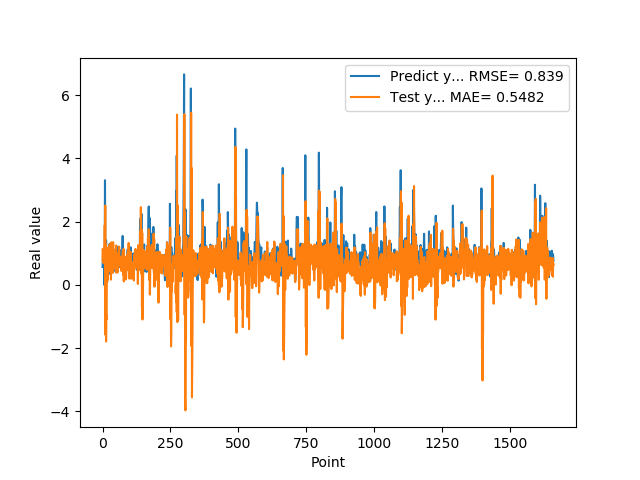

Source data for this figure (header and first rows):
5.654720067979999154e-01, 1.117361136867649263e+00
7.307389974590000614e-01, 7.199711851136004759e-01
1.074290990829999792e+00, 1.059082569272772778e+00
9.521890282630000035e-01, 7.404150520205928787e-01
9.879170060160000766e-01, 6.856733194669162312e-01
1.011654973029999960e+00, 1.157839954296523644e+00
0.000000000000000000e+00, 9.548327571068238040e-01
7.643579840659999736e-01, 1.079108353215222804e+00
7.788103222849999119e-01, 1.882819414621911269e+00
3.306220054629999794e+00, 8.510490367507601572e-01
1.055441975589999970e+00, 2.505477110810929275e+00
7.543110251430000801e-01, -1.585902960108638737e+00
7.915459871289999283e-01, 1.278585530942941029e+00
1.409499049189999909e+00, -1.792007279965859734e+00
8.875439763070001042e-01, -9.379220678488534579e-01
6.401469707490000660e-01, -1.084450275313522116e+00
5.082880258560000808e-01, 6.159241386755128778e-01
8.640019893649999450e-01, 8.561971252141389876e-02
5.725920200349999822e-01, 3.934338460672107685e-01
8.469420075419999971e-01, 1.650951197914393986e-01
9.181020259860001032e-01, 1.167975440590772296e+00
7.976629734039999420e-01, 7.189508907254562597e-01
9.608020186419998776e-01, 8.644992298720467483e-01
9.555831551549999192e-01, 1.047859473307561462e+00
3.470349907879999862e-01, 7.909073010122191771e-01
9.546210169789999256e-01, 5.195186445446180468e-01
1.293938040730000072e+00, 1.271513135392022598e+00
5.251880288119999962e-01, 5.075360111277380515e-01
4.773890078070000542e-01, 4.190121918461300887e-01
1.275226235389999907e+00, 1.100193617684621650e+00
8.723750114439999814e-01, 8.542896899090897112e-01
8.355640172959999390e-01, 1.648347211424787406e-01
7.321749925609999377e-01, 1.344368890858311572e+00
7.640249729160000225e-01, 7.545286257807876096e-01
4.072830080990000323e-01, 8.157120998138475132e-01
4.752210080619999610e-01, 4.540445806858638411e-01
8.781340122220000488e-01, 7.174098265922542739e-01
7.414129972460000717e-01, 6.220843294166039650e-01
1.258002042770000051e+00, 3.764449669025931033e-01
1.069700956339999953e+00, 1.350697633678019427e+00
7.274609804150000691e-01, 5.880391203653146937e-01
7.892770171170000459e-01, 1.095279813891624210e+00
6.237750053410000550e-01, 1.061928675138497757e+00
6.914690136910000007e-01, 5.511046511233195222e-01
8.557710051540000640e-01, 7.816180506432611752e-01
7.093830108640000187e-01, 6.313732671500675853e-01
1.014547944070000041e+00, 5.397421826605041106e-01
1.115731000900000103e+00, 9.604882050380336711e-01
4.182830154900000208e-01, 7.112745456123493737e-01
1.002280950550000105e+00, 4.412964388233554525e-01
1.218860983849999968e+00, 1.247749709029197795e+00
1.143296003339999922e+00, 3.834264009238153581e-01
6.528189778330000248e-01, 9.451648027824873788e-01
6.746559739110000731e-01, 9.012745192800873939e-01
6.009536385540000802e-01, 9.908373466876723157e-01
6.694570183749999348e-01, 3.937512407109257651e-01
6.538079977039999990e-01, 5.416632049018187400e-01
7.814120054240000224e-01, 4.994888002729396814e-01
1.206303954120000022e+00, 6.152283256208960216e-01
8.469259738919999725e-01, 9.128898556612847770e-01
8.286409974099999687e-01, 5.914337457161905620e-01
... 1,599 more rows
